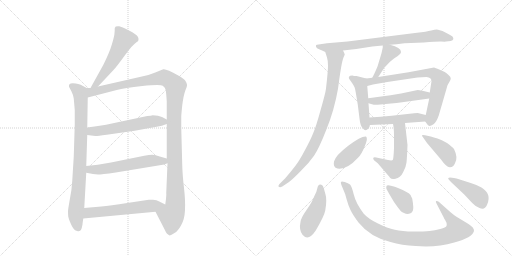
t = 0.00 s
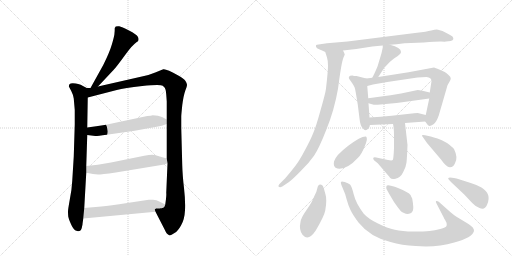
t = 2.97 s
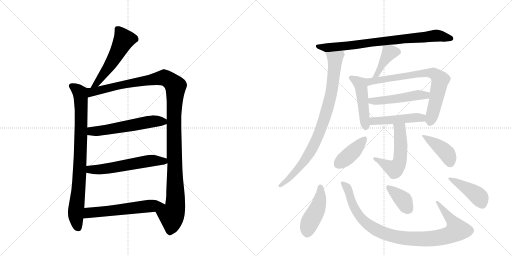
t = 5.94 s
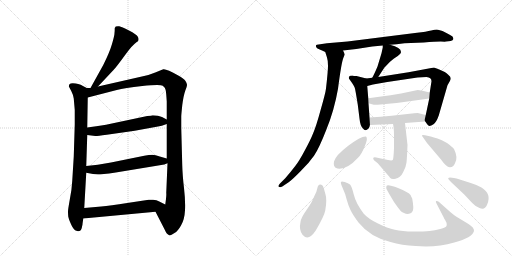
t = 8.92 s
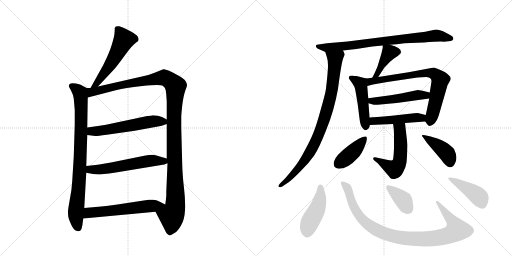
t = 11.89 s
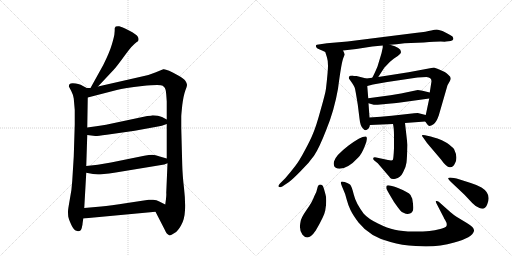
t = 14.86 s

The animated SVG that drew these frames (rendered in a browser with its animation timeline set to each time). Animation: 20 CSS @keyframes rules; one cycle of 14.86 s.

<svg version="1.1" viewBox="0 0 2048 1024" xmlns="http://www.w3.org/2000/svg">
  <g stroke="lightgray" stroke-dasharray="1,1" stroke-width="1" transform="scale(4, 4)">
    <line x1="0" y1="0" x2="256" y2="256"></line>
    <line x1="256" y1="0" x2="0" y2="256"></line>
    <line x1="128" y1="0" x2="128" y2="256"></line>
    <line x1="0" y1="128" x2="256" y2="128"></line>
    <line x1="256" y1="0" x2="512" y2="256"></line>
    <line x1="512" y1="0" x2="256" y2="256"></line>
    <line x1="384" y1="0" x2="384" y2="256"></line>
    <line x1="256" y1="128" x2="512" y2="128"></line>
  </g>
<g transform="scale(1, -1) translate(0, -850)">
   <style type="text/css">
    @keyframes keyframes0 {
      from {
       stroke: black;
       stroke-dashoffset: 535;
       stroke-width: 128;
       }
       64% {
       animation-timing-function: step-end;
       stroke: black;
       stroke-dashoffset: 0;
       stroke-width: 128;
       }
       to {
       stroke: black;
       stroke-width: 1024;
       }
       }
       #make-me-a-hanzi-animation-0 {
         animation: keyframes0 0.685384s both;
         animation-delay: 0.000000s;
         animation-timing-function: linear;
       }
    @keyframes keyframes1 {
      from {
       stroke: black;
       stroke-dashoffset: 841;
       stroke-width: 128;
       }
       73% {
       animation-timing-function: step-end;
       stroke: black;
       stroke-dashoffset: 0;
       stroke-width: 128;
       }
       to {
       stroke: black;
       stroke-width: 1024;
       }
       }
       #make-me-a-hanzi-animation-1 {
         animation: keyframes1 0.934408s both;
         animation-delay: 0.685384s;
         animation-timing-function: linear;
       }
    @keyframes keyframes2 {
      from {
       stroke: black;
       stroke-dashoffset: 1213;
       stroke-width: 128;
       }
       80% {
       animation-timing-function: step-end;
       stroke: black;
       stroke-dashoffset: 0;
       stroke-width: 128;
       }
       to {
       stroke: black;
       stroke-width: 1024;
       }
       }
       #make-me-a-hanzi-animation-2 {
         animation: keyframes2 1.237142s both;
         animation-delay: 1.619792s;
         animation-timing-function: linear;
       }
    @keyframes keyframes3 {
      from {
       stroke: black;
       stroke-dashoffset: 566;
       stroke-width: 128;
       }
       65% {
       animation-timing-function: step-end;
       stroke: black;
       stroke-dashoffset: 0;
       stroke-width: 128;
       }
       to {
       stroke: black;
       stroke-width: 1024;
       }
       }
       #make-me-a-hanzi-animation-3 {
         animation: keyframes3 0.710612s both;
         animation-delay: 2.856934s;
         animation-timing-function: linear;
       }
    @keyframes keyframes4 {
      from {
       stroke: black;
       stroke-dashoffset: 572;
       stroke-width: 128;
       }
       65% {
       animation-timing-function: step-end;
       stroke: black;
       stroke-dashoffset: 0;
       stroke-width: 128;
       }
       to {
       stroke: black;
       stroke-width: 1024;
       }
       }
       #make-me-a-hanzi-animation-4 {
         animation: keyframes4 0.715495s both;
         animation-delay: 3.567546s;
         animation-timing-function: linear;
       }
    @keyframes keyframes5 {
      from {
       stroke: black;
       stroke-dashoffset: 578;
       stroke-width: 128;
       }
       65% {
       animation-timing-function: step-end;
       stroke: black;
       stroke-dashoffset: 0;
       stroke-width: 128;
       }
       to {
       stroke: black;
       stroke-width: 1024;
       }
       }
       #make-me-a-hanzi-animation-5 {
         animation: keyframes5 0.720378s both;
         animation-delay: 4.283040s;
         animation-timing-function: linear;
       }
    @keyframes keyframes6 {
      from {
       stroke: black;
       stroke-dashoffset: 793;
       stroke-width: 128;
       }
       72% {
       animation-timing-function: step-end;
       stroke: black;
       stroke-dashoffset: 0;
       stroke-width: 128;
       }
       to {
       stroke: black;
       stroke-width: 1024;
       }
       }
       #make-me-a-hanzi-animation-6 {
         animation: keyframes6 0.895345s both;
         animation-delay: 5.003418s;
         animation-timing-function: linear;
       }
    @keyframes keyframes7 {
      from {
       stroke: black;
       stroke-dashoffset: 866;
       stroke-width: 128;
       }
       74% {
       animation-timing-function: step-end;
       stroke: black;
       stroke-dashoffset: 0;
       stroke-width: 128;
       }
       to {
       stroke: black;
       stroke-width: 1024;
       }
       }
       #make-me-a-hanzi-animation-7 {
         animation: keyframes7 0.954753s both;
         animation-delay: 5.898763s;
         animation-timing-function: linear;
       }
    @keyframes keyframes8 {
      from {
       stroke: black;
       stroke-dashoffset: 409;
       stroke-width: 128;
       }
       57% {
       animation-timing-function: step-end;
       stroke: black;
       stroke-dashoffset: 0;
       stroke-width: 128;
       }
       to {
       stroke: black;
       stroke-width: 1024;
       }
       }
       #make-me-a-hanzi-animation-8 {
         animation: keyframes8 0.582845s both;
         animation-delay: 6.853516s;
         animation-timing-function: linear;
       }
    @keyframes keyframes9 {
      from {
       stroke: black;
       stroke-dashoffset: 474;
       stroke-width: 128;
       }
       61% {
       animation-timing-function: step-end;
       stroke: black;
       stroke-dashoffset: 0;
       stroke-width: 128;
       }
       to {
       stroke: black;
       stroke-width: 1024;
       }
       }
       #make-me-a-hanzi-animation-9 {
         animation: keyframes9 0.635742s both;
         animation-delay: 7.436361s;
         animation-timing-function: linear;
       }
    @keyframes keyframes10 {
      from {
       stroke: black;
       stroke-dashoffset: 742;
       stroke-width: 128;
       }
       71% {
       animation-timing-function: step-end;
       stroke: black;
       stroke-dashoffset: 0;
       stroke-width: 128;
       }
       to {
       stroke: black;
       stroke-width: 1024;
       }
       }
       #make-me-a-hanzi-animation-10 {
         animation: keyframes10 0.853841s both;
         animation-delay: 8.072103s;
         animation-timing-function: linear;
       }
    @keyframes keyframes11 {
      from {
       stroke: black;
       stroke-dashoffset: 490;
       stroke-width: 128;
       }
       61% {
       animation-timing-function: step-end;
       stroke: black;
       stroke-dashoffset: 0;
       stroke-width: 128;
       }
       to {
       stroke: black;
       stroke-width: 1024;
       }
       }
       #make-me-a-hanzi-animation-11 {
         animation: keyframes11 0.648763s both;
         animation-delay: 8.925944s;
         animation-timing-function: linear;
       }
    @keyframes keyframes12 {
      from {
       stroke: black;
       stroke-dashoffset: 471;
       stroke-width: 128;
       }
       61% {
       animation-timing-function: step-end;
       stroke: black;
       stroke-dashoffset: 0;
       stroke-width: 128;
       }
       to {
       stroke: black;
       stroke-width: 1024;
       }
       }
       #make-me-a-hanzi-animation-12 {
         animation: keyframes12 0.633301s both;
         animation-delay: 9.574707s;
         animation-timing-function: linear;
       }
    @keyframes keyframes13 {
      from {
       stroke: black;
       stroke-dashoffset: 536;
       stroke-width: 128;
       }
       64% {
       animation-timing-function: step-end;
       stroke: black;
       stroke-dashoffset: 0;
       stroke-width: 128;
       }
       to {
       stroke: black;
       stroke-width: 1024;
       }
       }
       #make-me-a-hanzi-animation-13 {
         animation: keyframes13 0.686198s both;
         animation-delay: 10.208008s;
         animation-timing-function: linear;
       }
    @keyframes keyframes14 {
      from {
       stroke: black;
       stroke-dashoffset: 406;
       stroke-width: 128;
       }
       57% {
       animation-timing-function: step-end;
       stroke: black;
       stroke-dashoffset: 0;
       stroke-width: 128;
       }
       to {
       stroke: black;
       stroke-width: 1024;
       }
       }
       #make-me-a-hanzi-animation-14 {
         animation: keyframes14 0.580404s both;
         animation-delay: 10.894206s;
         animation-timing-function: linear;
       }
    @keyframes keyframes15 {
      from {
       stroke: black;
       stroke-dashoffset: 411;
       stroke-width: 128;
       }
       57% {
       animation-timing-function: step-end;
       stroke: black;
       stroke-dashoffset: 0;
       stroke-width: 128;
       }
       to {
       stroke: black;
       stroke-width: 1024;
       }
       }
       #make-me-a-hanzi-animation-15 {
         animation: keyframes15 0.584473s both;
         animation-delay: 11.474609s;
         animation-timing-function: linear;
       }
    @keyframes keyframes16 {
      from {
       stroke: black;
       stroke-dashoffset: 444;
       stroke-width: 128;
       }
       59% {
       animation-timing-function: step-end;
       stroke: black;
       stroke-dashoffset: 0;
       stroke-width: 128;
       }
       to {
       stroke: black;
       stroke-width: 1024;
       }
       }
       #make-me-a-hanzi-animation-16 {
         animation: keyframes16 0.611328s both;
         animation-delay: 12.059082s;
         animation-timing-function: linear;
       }
    @keyframes keyframes17 {
      from {
       stroke: black;
       stroke-dashoffset: 965;
       stroke-width: 128;
       }
       76% {
       animation-timing-function: step-end;
       stroke: black;
       stroke-dashoffset: 0;
       stroke-width: 128;
       }
       to {
       stroke: black;
       stroke-width: 1024;
       }
       }
       #make-me-a-hanzi-animation-17 {
         animation: keyframes17 1.035319s both;
         animation-delay: 12.670410s;
         animation-timing-function: linear;
       }
    @keyframes keyframes18 {
      from {
       stroke: black;
       stroke-dashoffset: 377;
       stroke-width: 128;
       }
       55% {
       animation-timing-function: step-end;
       stroke: black;
       stroke-dashoffset: 0;
       stroke-width: 128;
       }
       to {
       stroke: black;
       stroke-width: 1024;
       }
       }
       #make-me-a-hanzi-animation-18 {
         animation: keyframes18 0.556803s both;
         animation-delay: 13.705729s;
         animation-timing-function: linear;
       }
    @keyframes keyframes19 {
      from {
       stroke: black;
       stroke-dashoffset: 427;
       stroke-width: 128;
       }
       58% {
       animation-timing-function: step-end;
       stroke: black;
       stroke-dashoffset: 0;
       stroke-width: 128;
       }
       to {
       stroke: black;
       stroke-width: 1024;
       }
       }
       #make-me-a-hanzi-animation-19 {
         animation: keyframes19 0.597493s both;
         animation-delay: 14.262533s;
         animation-timing-function: linear;
       }
</style>
<path d="M 392 504 L 454 570 Q 468 585 499 628 Q 530 671 547 682 L 552 685 Q 553 686 554 692 Q 555 697 550 705 Q 546 712 516 728 Q 486 743 477 745 Q 469 746 463 744 Q 461 742 459 738 Q 459 727 458 718 Q 458 708 448 674 Q 438 640 413 590 L 362 498 C 347 472 371 482 392 504 Z" fill="lightgray"></path> 
<path d="M 347 498 L 328 508 Q 324 512 303 516 Q 283 520 277 512 Q 275 506 276 503 L 285 486 Q 292 473 295 456 L 299 410 L 299 352 L 295 224 L 289 127 Q 287 89 279 51 Q 272 12 272 4 Q 272 -5 273 -16 Q 275 -27 285 -49 Q 295 -72 309 -74 Q 322 -78 327 -62 L 329 -52 Q 330 -50 330 -46 L 333 -24 L 337 18 L 345 159 L 345 186 L 349 310 L 349 340 L 351 460 C 351 490 352 496 347 498 Z" fill="lightgray"></path> 
<path d="M 572 545 L 392 504 L 362 498 L 347 498 C 317 495 322 452 351 460 L 467 490 Q 497 499 569 506 Q 641 513 651 507 Q 661 501 663 489 Q 665 476 667 444 L 667 372 L 667 354 L 667 216 L 670 197 L 665 79 Q 666 72 664 54 L 661 32 C 657 2 608 30 622 3 L 658 -67 Q 667 -88 677 -91 Q 681 -94 698 -82 Q 711 -75 724 -52 Q 738 -29 740 9 Q 742 46 736 98 Q 730 150 729 188 L 725 338 L 725 384 Q 725 390 729 429 Q 734 468 741 487 Q 749 506 748 511 Q 748 516 742 526 Q 736 536 713 548 Q 664 576 653 573 L 621 560 Q 600 551 572 545 Z" fill="lightgray"></path> 
<path d="M 349 310 L 381 306 Q 384 305 427 311 L 539 327 L 632 344 Q 645 346 667 354 C 688 361 688 361 667 372 L 648 382 Q 634 389 611 389 Q 605 387 589 386 L 424 351 Q 406 349 385 345 L 349 340 C 319 336 319 314 349 310 Z" fill="lightgray"></path> 
<path d="M 345 159 L 372 154 L 392 152 Q 404 152 463 160 L 657 192 L 670 197 C 697 207 696 208 667 216 L 639 224 Q 621 231 609 231 Q 597 231 577 227 L 444 200 L 391 191 L 345 186 C 315 183 316 164 345 159 Z" fill="lightgray"></path> 
<path d="M 333 -24 L 622 3 C 652 6 688 19 661 32 L 637 44 Q 627 50 612 51 Q 598 52 595 51 L 509 38 Q 440 27 405 24 L 337 18 C 307 15 303 -27 333 -24 Z" fill="lightgray"></path> 
<path d="M 1560 671 Q 1584 673 1618 677 L 1695 680 Q 1742 684 1763 684 Q 1784 683 1784 684 L 1803 686 Q 1812 689 1813 693 Q 1815 696 1810 704 Q 1800 712 1770 726 L 1752 731 Q 1745 733 1725 728 Q 1706 723 1668 719 L 1390 684 L 1308 677 L 1274 672 Q 1266 671 1264 669 Q 1263 666 1265 661 Q 1268 656 1279 652 Q 1291 647 1301 642 C 1305 640 1342 645 1372 648 L 1425 654 L 1489 664 L 1531 668 L 1560 671 Z" fill="lightgray"></path> 
<path d="M 1301 642 L 1308 620 Q 1312 608 1312 587 Q 1312 566 1304 496 Q 1302 478 1283 412 Q 1265 346 1253 318 Q 1242 290 1219 248 Q 1197 206 1181 186 Q 1165 165 1141 137 L 1120 116 Q 1111 107 1115 103 Q 1120 99 1129 104 L 1156 122 Q 1173 135 1204 167 Q 1236 198 1256 227 Q 1276 256 1306 333 Q 1337 409 1352 495 Q 1366 603 1374 620 L 1379 632 L 1376 640 Q 1376 641 1372 648 C 1362 676 1292 671 1301 642 Z" fill="lightgray"></path> 
<path d="M 1513 542 L 1537 579 L 1560 603 L 1576 616 L 1591 626 L 1600 634 Q 1604 638 1604 642 Q 1604 660 1560 671 C 1531 679 1531 679 1531 668 L 1531 660 L 1526 637 L 1510 584 Q 1497 553 1489 539 C 1475 513 1497 517 1513 542 Z" fill="lightgray"></path> 
<path d="M 1478 380 L 1474 437 L 1473 457 L 1469 506 C 1467 536 1467 536 1465 536 L 1426 546 Q 1414 546 1410 548 Q 1398 548 1396 543 Q 1394 538 1397 534 L 1409 517 Q 1418 503 1419 499 Q 1421 494 1431 432 L 1438 376 Q 1441 345 1452 336 Q 1461 322 1474 336 Q 1479 343 1479 348 L 1480 350 C 1480 350 1480 350 1478 380 Z" fill="lightgray"></path> 
<path d="M 1717 456 L 1706 404 L 1703 390 C 1698 368 1698 368 1701 364 Q 1713 346 1718 346 Q 1724 346 1734 353 Q 1745 360 1755 388 L 1790 509 L 1799 525 Q 1803 532 1803 537 Q 1803 542 1794 550 Q 1786 558 1779 562 L 1757 572 Q 1753 574 1736 580 L 1634 561 L 1513 542 L 1489 539 L 1465 536 C 1435 532 1440 498 1469 506 L 1492 512 L 1549 522 L 1670 540 L 1706 542 Q 1726 540 1726 525 L 1719 480 L 1717 456 Z" fill="lightgray"></path> 
<path d="M 1474 437 L 1488 433 Q 1496 430 1511 431 L 1564 436 Q 1573 436 1594 439 L 1717 456 C 1747 460 1748 473 1719 480 L 1690 487 Q 1676 490 1671 490 L 1604 476 L 1562 469 L 1473 457 C 1443 453 1445 445 1474 437 Z" fill="lightgray"></path> 
<path d="M 1703 390 L 1671 398 Q 1653 398 1648 396 L 1567 387 Q 1523 382 1478 380 C 1448 379 1450 349 1480 350 L 1572 354 L 1620 358 L 1701 364 C 1731 366 1732 383 1703 390 Z" fill="lightgray"></path> 
<path d="M 1572 354 Q 1576 338 1576 306 L 1576 257 Q 1574 213 1571 210 Q 1567 207 1552 210 L 1505 220 Q 1495 222 1493 218 Q 1492 214 1496 209 L 1511 197 L 1553 148 Q 1556 145 1561 138 Q 1567 131 1582 135 Q 1601 138 1612 160 Q 1624 181 1626 200 Q 1628 218 1630 270 L 1620 358 C 1617 388 1566 383 1572 354 Z" fill="lightgray"></path> 
<path d="M 1464 304 Q 1445 306 1393 267 Q 1342 228 1336 204 Q 1331 179 1350 176 Q 1387 170 1432 219 Q 1446 232 1459 265 Q 1473 298 1464 304 Z" fill="lightgray"></path> 
<path d="M 1723 304 L 1700 309 Q 1690 311 1688 309 Q 1687 306 1694 298 L 1708 278 L 1764 212 Q 1785 182 1799 181 Q 1813 180 1820 197 Q 1833 220 1816 254 Q 1809 263 1788 278 Q 1766 292 1750 296 Q 1735 300 1723 304 Z" fill="lightgray"></path> 
<path d="M 1263 -72 Q 1297 -14 1301 8 Q 1305 30 1305 47 Q 1305 64 1302 72 L 1296 94 Q 1292 109 1288 110 Q 1273 117 1269 96 Q 1267 82 1257 65 Q 1249 42 1226 10 Q 1203 -23 1202 -38 Q 1195 -69 1210 -89 Q 1233 -117 1263 -72 Z" fill="lightgray"></path> 
<path d="M 1801 2 L 1755 43 Q 1749 47 1745 46 Q 1741 45 1746 36 L 1775 -20 Q 1775 -23 1781 -31 L 1786 -41 Q 1788 -49 1786 -54 Q 1784 -60 1761 -66 Q 1739 -72 1718 -74 Q 1697 -76 1653 -76 Q 1609 -76 1579 -69 Q 1550 -63 1512 -44 Q 1474 -26 1455 -5 Q 1423 38 1415 72 Q 1407 105 1400 112 Q 1393 118 1379 122 Q 1365 126 1364 122 Q 1361 119 1371 97 Q 1382 74 1387 51 Q 1393 28 1402 10 Q 1411 -9 1434 -40 Q 1480 -98 1562 -118 Q 1607 -132 1663 -134 Q 1745 -141 1817 -120 Q 1890 -100 1896 -74 Q 1898 -60 1869 -43 L 1826 -17 Q 1815 -10 1801 2 Z" fill="lightgray"></path> 
<path d="M 1557 74 L 1576 42 Q 1598 11 1602 7 Q 1606 2 1616 -2 Q 1626 -7 1636 -5 Q 1646 -4 1651 6 Q 1656 16 1649 55 L 1642 70 Q 1635 81 1592 98 Q 1549 114 1546 106 Q 1544 99 1546 94 Q 1549 88 1557 74 Z" fill="lightgray"></path> 
<path d="M 1804 122 L 1858 71 L 1889 38 Q 1904 22 1918 18 Q 1940 8 1949 33 Q 1967 75 1926 100 Q 1906 111 1883 118 L 1839 132 Q 1799 143 1793 138 Q 1791 135 1804 122 Z" fill="lightgray"></path> 
      <clipPath id="make-me-a-hanzi-clip-0">
      <path d="M 392 504 L 454 570 Q 468 585 499 628 Q 530 671 547 682 L 552 685 Q 553 686 554 692 Q 555 697 550 705 Q 546 712 516 728 Q 486 743 477 745 Q 469 746 463 744 Q 461 742 459 738 Q 459 727 458 718 Q 458 708 448 674 Q 438 640 413 590 L 362 498 C 347 472 371 482 392 504 Z" fill="lightgray"></path>
      </clipPath>
      <path clip-path="url(#make-me-a-hanzi-clip-0)" d="M 471 735 L 495 690 L 433 579 L 389 517 L 369 503 " fill="none" id="make-me-a-hanzi-animation-0" stroke-dasharray="407 814" stroke-linecap="round"></path>

      <clipPath id="make-me-a-hanzi-clip-1">
      <path d="M 347 498 L 328 508 Q 324 512 303 516 Q 283 520 277 512 Q 275 506 276 503 L 285 486 Q 292 473 295 456 L 299 410 L 299 352 L 295 224 L 289 127 Q 287 89 279 51 Q 272 12 272 4 Q 272 -5 273 -16 Q 275 -27 285 -49 Q 295 -72 309 -74 Q 322 -78 327 -62 L 329 -52 Q 330 -50 330 -46 L 333 -24 L 337 18 L 345 159 L 345 186 L 349 310 L 349 340 L 351 460 C 351 490 352 496 347 498 Z" fill="lightgray"></path>
      </clipPath>
      <path clip-path="url(#make-me-a-hanzi-clip-1)" d="M 286 506 L 313 487 L 323 463 L 321 210 L 303 -9 L 313 -61 " fill="none" id="make-me-a-hanzi-animation-1" stroke-dasharray="713 1426" stroke-linecap="round"></path>

      <clipPath id="make-me-a-hanzi-clip-2">
      <path d="M 572 545 L 392 504 L 362 498 L 347 498 C 317 495 322 452 351 460 L 467 490 Q 497 499 569 506 Q 641 513 651 507 Q 661 501 663 489 Q 665 476 667 444 L 667 372 L 667 354 L 667 216 L 670 197 L 665 79 Q 666 72 664 54 L 661 32 C 657 2 608 30 622 3 L 658 -67 Q 667 -88 677 -91 Q 681 -94 698 -82 Q 711 -75 724 -52 Q 738 -29 740 9 Q 742 46 736 98 Q 730 150 729 188 L 725 338 L 725 384 Q 725 390 729 429 Q 734 468 741 487 Q 749 506 748 511 Q 748 516 742 526 Q 736 536 713 548 Q 664 576 653 573 L 621 560 Q 600 551 572 545 Z" fill="lightgray"></path>
      </clipPath>
      <path clip-path="url(#make-me-a-hanzi-clip-2)" d="M 357 467 L 373 484 L 648 539 L 673 533 L 702 505 L 696 315 L 702 41 L 696 4 L 686 -12 L 679 -78 " fill="none" id="make-me-a-hanzi-animation-2" stroke-dasharray="1085 2170" stroke-linecap="round"></path>

      <clipPath id="make-me-a-hanzi-clip-3">
      <path d="M 349 310 L 381 306 Q 384 305 427 311 L 539 327 L 632 344 Q 645 346 667 354 C 688 361 688 361 667 372 L 648 382 Q 634 389 611 389 Q 605 387 589 386 L 424 351 Q 406 349 385 345 L 349 340 C 319 336 319 314 349 310 Z" fill="lightgray"></path>
      </clipPath>
      <path clip-path="url(#make-me-a-hanzi-clip-3)" d="M 355 318 L 367 325 L 412 327 L 598 363 L 659 368 " fill="none" id="make-me-a-hanzi-animation-3" stroke-dasharray="438 876" stroke-linecap="round"></path>

      <clipPath id="make-me-a-hanzi-clip-4">
      <path d="M 345 159 L 372 154 L 392 152 Q 404 152 463 160 L 657 192 L 670 197 C 697 207 696 208 667 216 L 639 224 Q 621 231 609 231 Q 597 231 577 227 L 444 200 L 391 191 L 345 186 C 315 183 316 164 345 159 Z" fill="lightgray"></path>
      </clipPath>
      <path clip-path="url(#make-me-a-hanzi-clip-4)" d="M 353 179 L 361 172 L 389 171 L 613 208 L 654 206 L 661 200 " fill="none" id="make-me-a-hanzi-animation-4" stroke-dasharray="444 888" stroke-linecap="round"></path>

      <clipPath id="make-me-a-hanzi-clip-5">
      <path d="M 333 -24 L 622 3 C 652 6 688 19 661 32 L 637 44 Q 627 50 612 51 Q 598 52 595 51 L 509 38 Q 440 27 405 24 L 337 18 C 307 15 303 -27 333 -24 Z" fill="lightgray"></path>
      </clipPath>
      <path clip-path="url(#make-me-a-hanzi-clip-5)" d="M 340 -18 L 356 -1 L 653 32 " fill="none" id="make-me-a-hanzi-animation-5" stroke-dasharray="450 900" stroke-linecap="round"></path>

      <clipPath id="make-me-a-hanzi-clip-6">
      <path d="M 1560 671 Q 1584 673 1618 677 L 1695 680 Q 1742 684 1763 684 Q 1784 683 1784 684 L 1803 686 Q 1812 689 1813 693 Q 1815 696 1810 704 Q 1800 712 1770 726 L 1752 731 Q 1745 733 1725 728 Q 1706 723 1668 719 L 1390 684 L 1308 677 L 1274 672 Q 1266 671 1264 669 Q 1263 666 1265 661 Q 1268 656 1279 652 Q 1291 647 1301 642 C 1305 640 1342 645 1372 648 L 1425 654 L 1489 664 L 1531 668 L 1560 671 Z" fill="lightgray"></path>
      </clipPath>
      <path clip-path="url(#make-me-a-hanzi-clip-6)" d="M 1270 666 L 1303 659 L 1335 661 L 1738 707 L 1803 696 " fill="none" id="make-me-a-hanzi-animation-6" stroke-dasharray="665 1330" stroke-linecap="round"></path>

      <clipPath id="make-me-a-hanzi-clip-7">
      <path d="M 1301 642 L 1308 620 Q 1312 608 1312 587 Q 1312 566 1304 496 Q 1302 478 1283 412 Q 1265 346 1253 318 Q 1242 290 1219 248 Q 1197 206 1181 186 Q 1165 165 1141 137 L 1120 116 Q 1111 107 1115 103 Q 1120 99 1129 104 L 1156 122 Q 1173 135 1204 167 Q 1236 198 1256 227 Q 1276 256 1306 333 Q 1337 409 1352 495 Q 1366 603 1374 620 L 1379 632 L 1376 640 Q 1376 641 1372 648 C 1362 676 1292 671 1301 642 Z" fill="lightgray"></path>
      </clipPath>
      <path clip-path="url(#make-me-a-hanzi-clip-7)" d="M 1308 638 L 1341 615 L 1338 576 L 1322 461 L 1283 331 L 1220 209 L 1160 140 L 1122 108 " fill="none" id="make-me-a-hanzi-animation-7" stroke-dasharray="738 1476" stroke-linecap="round"></path>

      <clipPath id="make-me-a-hanzi-clip-8">
      <path d="M 1513 542 L 1537 579 L 1560 603 L 1576 616 L 1591 626 L 1600 634 Q 1604 638 1604 642 Q 1604 660 1560 671 C 1531 679 1531 679 1531 668 L 1531 660 L 1526 637 L 1510 584 Q 1497 553 1489 539 C 1475 513 1497 517 1513 542 Z" fill="lightgray"></path>
      </clipPath>
      <path clip-path="url(#make-me-a-hanzi-clip-8)" d="M 1592 643 L 1558 641 L 1509 553 L 1495 541 " fill="none" id="make-me-a-hanzi-animation-8" stroke-dasharray="281 562" stroke-linecap="round"></path>

      <clipPath id="make-me-a-hanzi-clip-9">
      <path d="M 1478 380 L 1474 437 L 1473 457 L 1469 506 C 1467 536 1467 536 1465 536 L 1426 546 Q 1414 546 1410 548 Q 1398 548 1396 543 Q 1394 538 1397 534 L 1409 517 Q 1418 503 1419 499 Q 1421 494 1431 432 L 1438 376 Q 1441 345 1452 336 Q 1461 322 1474 336 Q 1479 343 1479 348 L 1480 350 C 1480 350 1480 350 1478 380 Z" fill="lightgray"></path>
      </clipPath>
      <path clip-path="url(#make-me-a-hanzi-clip-9)" d="M 1405 539 L 1443 510 L 1463 341 " fill="none" id="make-me-a-hanzi-animation-9" stroke-dasharray="346 692" stroke-linecap="round"></path>

      <clipPath id="make-me-a-hanzi-clip-10">
      <path d="M 1717 456 L 1706 404 L 1703 390 C 1698 368 1698 368 1701 364 Q 1713 346 1718 346 Q 1724 346 1734 353 Q 1745 360 1755 388 L 1790 509 L 1799 525 Q 1803 532 1803 537 Q 1803 542 1794 550 Q 1786 558 1779 562 L 1757 572 Q 1753 574 1736 580 L 1634 561 L 1513 542 L 1489 539 L 1465 536 C 1435 532 1440 498 1469 506 L 1492 512 L 1549 522 L 1670 540 L 1706 542 Q 1726 540 1726 525 L 1719 480 L 1717 456 Z" fill="lightgray"></path>
      </clipPath>
      <path clip-path="url(#make-me-a-hanzi-clip-10)" d="M 1473 514 L 1481 524 L 1522 531 L 1702 558 L 1735 556 L 1761 530 L 1719 355 " fill="none" id="make-me-a-hanzi-animation-10" stroke-dasharray="614 1228" stroke-linecap="round"></path>

      <clipPath id="make-me-a-hanzi-clip-11">
      <path d="M 1474 437 L 1488 433 Q 1496 430 1511 431 L 1564 436 Q 1573 436 1594 439 L 1717 456 C 1747 460 1748 473 1719 480 L 1690 487 Q 1676 490 1671 490 L 1604 476 L 1562 469 L 1473 457 C 1443 453 1445 445 1474 437 Z" fill="lightgray"></path>
      </clipPath>
      <path clip-path="url(#make-me-a-hanzi-clip-11)" d="M 1481 452 L 1504 445 L 1668 470 L 1703 469 L 1710 475 " fill="none" id="make-me-a-hanzi-animation-11" stroke-dasharray="362 724" stroke-linecap="round"></path>

      <clipPath id="make-me-a-hanzi-clip-12">
      <path d="M 1703 390 L 1671 398 Q 1653 398 1648 396 L 1567 387 Q 1523 382 1478 380 C 1448 379 1450 349 1480 350 L 1572 354 L 1620 358 L 1701 364 C 1731 366 1732 383 1703 390 Z" fill="lightgray"></path>
      </clipPath>
      <path clip-path="url(#make-me-a-hanzi-clip-12)" d="M 1487 358 L 1494 366 L 1687 378 L 1696 384 " fill="none" id="make-me-a-hanzi-animation-12" stroke-dasharray="343 686" stroke-linecap="round"></path>

      <clipPath id="make-me-a-hanzi-clip-13">
      <path d="M 1572 354 Q 1576 338 1576 306 L 1576 257 Q 1574 213 1571 210 Q 1567 207 1552 210 L 1505 220 Q 1495 222 1493 218 Q 1492 214 1496 209 L 1511 197 L 1553 148 Q 1556 145 1561 138 Q 1567 131 1582 135 Q 1601 138 1612 160 Q 1624 181 1626 200 Q 1628 218 1630 270 L 1620 358 C 1617 388 1566 383 1572 354 Z" fill="lightgray"></path>
      </clipPath>
      <path clip-path="url(#make-me-a-hanzi-clip-13)" d="M 1578 351 L 1599 329 L 1601 319 L 1604 261 L 1594 190 L 1575 175 L 1500 215 " fill="none" id="make-me-a-hanzi-animation-13" stroke-dasharray="408 816" stroke-linecap="round"></path>

      <clipPath id="make-me-a-hanzi-clip-14">
      <path d="M 1464 304 Q 1445 306 1393 267 Q 1342 228 1336 204 Q 1331 179 1350 176 Q 1387 170 1432 219 Q 1446 232 1459 265 Q 1473 298 1464 304 Z" fill="lightgray"></path>
      </clipPath>
      <path clip-path="url(#make-me-a-hanzi-clip-14)" d="M 1461 298 L 1413 243 L 1353 195 " fill="none" id="make-me-a-hanzi-animation-14" stroke-dasharray="278 556" stroke-linecap="round"></path>

      <clipPath id="make-me-a-hanzi-clip-15">
      <path d="M 1723 304 L 1700 309 Q 1690 311 1688 309 Q 1687 306 1694 298 L 1708 278 L 1764 212 Q 1785 182 1799 181 Q 1813 180 1820 197 Q 1833 220 1816 254 Q 1809 263 1788 278 Q 1766 292 1750 296 Q 1735 300 1723 304 Z" fill="lightgray"></path>
      </clipPath>
      <path clip-path="url(#make-me-a-hanzi-clip-15)" d="M 1694 305 L 1766 257 L 1789 234 L 1800 200 " fill="none" id="make-me-a-hanzi-animation-15" stroke-dasharray="283 566" stroke-linecap="round"></path>

      <clipPath id="make-me-a-hanzi-clip-16">
      <path d="M 1263 -72 Q 1297 -14 1301 8 Q 1305 30 1305 47 Q 1305 64 1302 72 L 1296 94 Q 1292 109 1288 110 Q 1273 117 1269 96 Q 1267 82 1257 65 Q 1249 42 1226 10 Q 1203 -23 1202 -38 Q 1195 -69 1210 -89 Q 1233 -117 1263 -72 Z" fill="lightgray"></path>
      </clipPath>
      <path clip-path="url(#make-me-a-hanzi-clip-16)" d="M 1282 101 L 1278 42 L 1235 -50 L 1229 -77 " fill="none" id="make-me-a-hanzi-animation-16" stroke-dasharray="316 632" stroke-linecap="round"></path>

      <clipPath id="make-me-a-hanzi-clip-17">
      <path d="M 1801 2 L 1755 43 Q 1749 47 1745 46 Q 1741 45 1746 36 L 1775 -20 Q 1775 -23 1781 -31 L 1786 -41 Q 1788 -49 1786 -54 Q 1784 -60 1761 -66 Q 1739 -72 1718 -74 Q 1697 -76 1653 -76 Q 1609 -76 1579 -69 Q 1550 -63 1512 -44 Q 1474 -26 1455 -5 Q 1423 38 1415 72 Q 1407 105 1400 112 Q 1393 118 1379 122 Q 1365 126 1364 122 Q 1361 119 1371 97 Q 1382 74 1387 51 Q 1393 28 1402 10 Q 1411 -9 1434 -40 Q 1480 -98 1562 -118 Q 1607 -132 1663 -134 Q 1745 -141 1817 -120 Q 1890 -100 1896 -74 Q 1898 -60 1869 -43 L 1826 -17 Q 1815 -10 1801 2 Z" fill="lightgray"></path>
      </clipPath>
      <path clip-path="url(#make-me-a-hanzi-clip-17)" d="M 1372 118 L 1392 92 L 1420 13 L 1455 -33 L 1496 -64 L 1546 -87 L 1588 -98 L 1673 -106 L 1733 -104 L 1788 -93 L 1817 -80 L 1828 -70 L 1823 -58 L 1749 41 " fill="none" id="make-me-a-hanzi-animation-17" stroke-dasharray="837 1674" stroke-linecap="round"></path>

      <clipPath id="make-me-a-hanzi-clip-18">
      <path d="M 1557 74 L 1576 42 Q 1598 11 1602 7 Q 1606 2 1616 -2 Q 1626 -7 1636 -5 Q 1646 -4 1651 6 Q 1656 16 1649 55 L 1642 70 Q 1635 81 1592 98 Q 1549 114 1546 106 Q 1544 99 1546 94 Q 1549 88 1557 74 Z" fill="lightgray"></path>
      </clipPath>
      <path clip-path="url(#make-me-a-hanzi-clip-18)" d="M 1552 100 L 1613 50 L 1634 13 " fill="none" id="make-me-a-hanzi-animation-18" stroke-dasharray="249 498" stroke-linecap="round"></path>

      <clipPath id="make-me-a-hanzi-clip-19">
      <path d="M 1804 122 L 1858 71 L 1889 38 Q 1904 22 1918 18 Q 1940 8 1949 33 Q 1967 75 1926 100 Q 1906 111 1883 118 L 1839 132 Q 1799 143 1793 138 Q 1791 135 1804 122 Z" fill="lightgray"></path>
      </clipPath>
      <path clip-path="url(#make-me-a-hanzi-clip-19)" d="M 1797 136 L 1825 124 L 1912 67 L 1928 34 " fill="none" id="make-me-a-hanzi-animation-19" stroke-dasharray="299 598" stroke-linecap="round"></path>

</g>
</svg>
